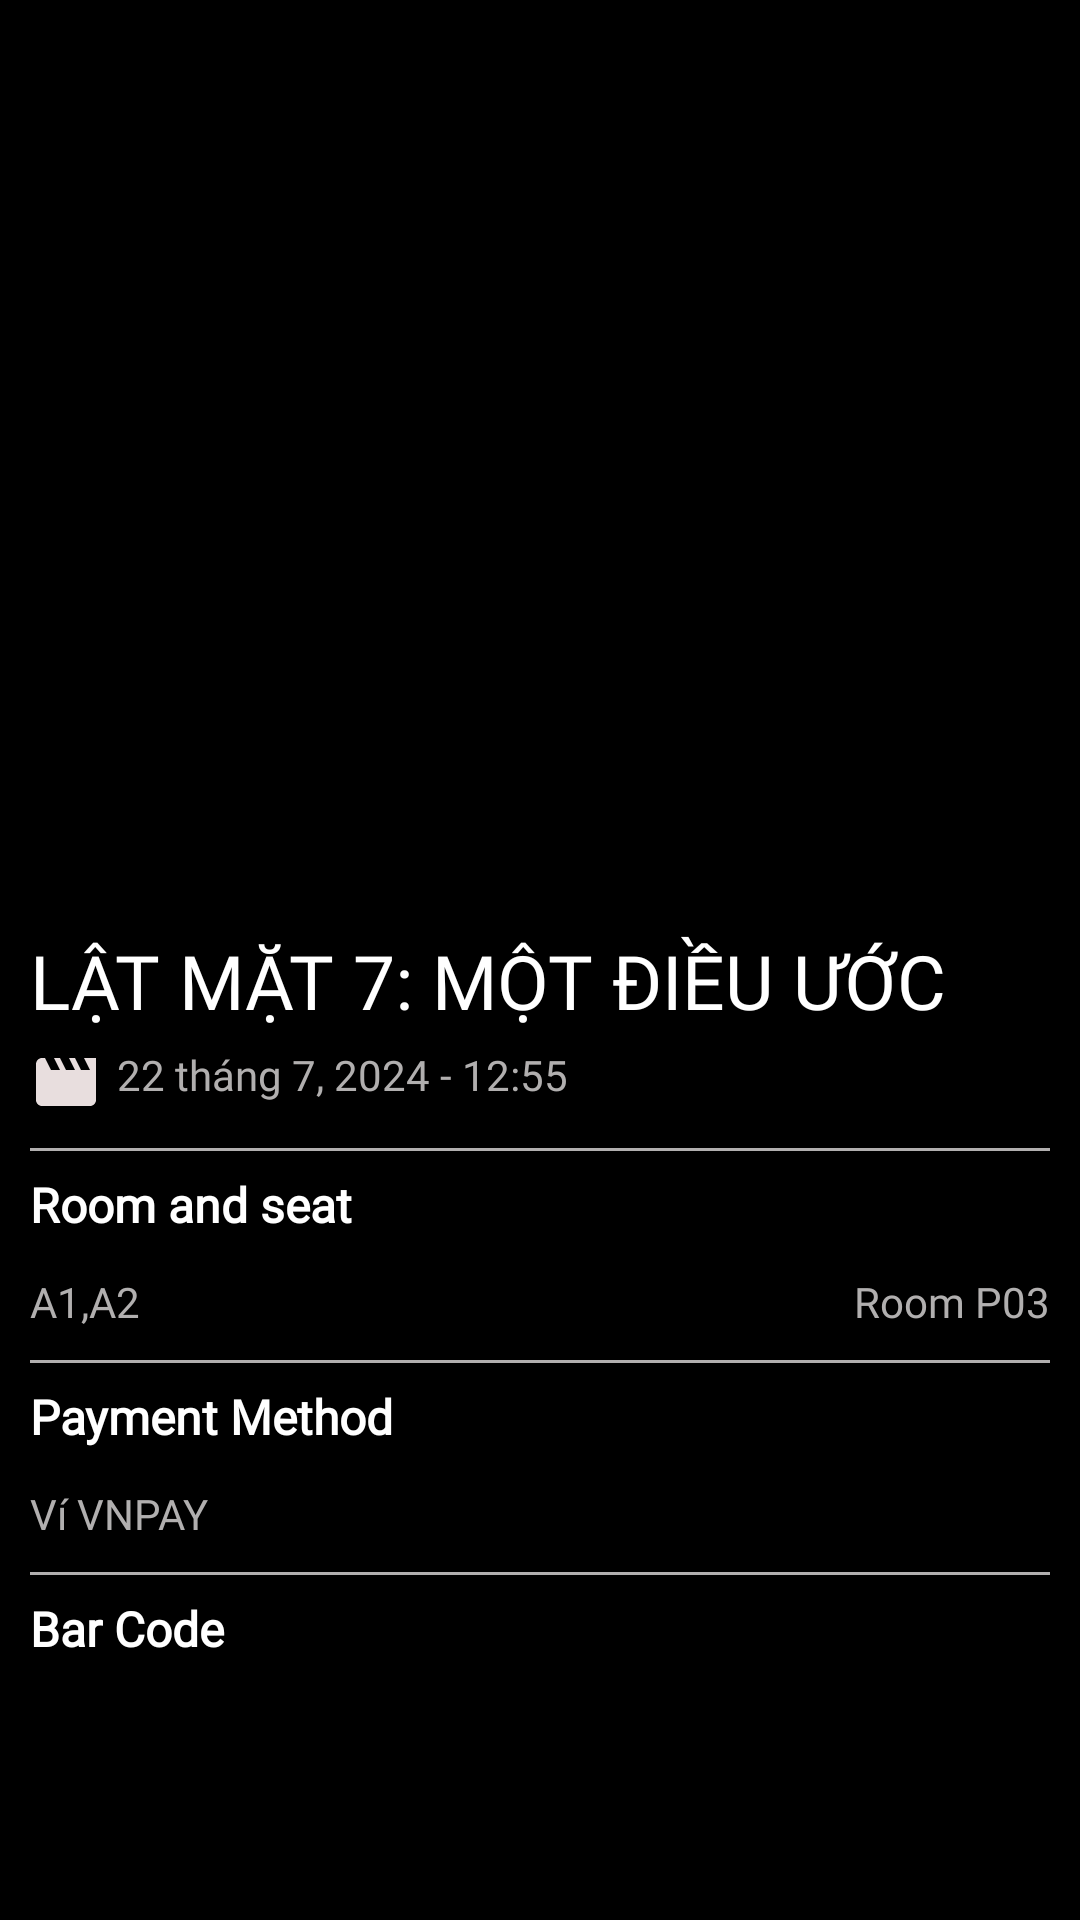

Write the Android layout XML for this screen, with the resource values it uses.
<!-- AndroidManifest.xml: application theme AppTheme -->
<!-- res/layout/activity_detail_ticket.xml -->
<?xml version="1.0" encoding="utf-8"?>
<RelativeLayout xmlns:android="http://schemas.android.com/apk/res/android"
    android:layout_width="match_parent"
    android:layout_height="match_parent"
    android:background="@color/black">
    <androidx.core.widget.NestedScrollView
        android:layout_width="match_parent"
        android:layout_height="match_parent">
        <LinearLayout
            android:layout_width="match_parent"
            android:layout_height="wrap_content"
            android:orientation="vertical">
            <ImageView
                android:id="@+id/imgmovie"
                android:layout_width="match_parent"
                android:layout_height="300dp"
                android:adjustViewBounds="true"
                android:scaleType="fitXY"
                android:src="@drawable/image" />

            <LinearLayout
                android:id="@+id/layout"
                android:layout_width="match_parent"
                android:layout_height="433dp"
                android:orientation="vertical"
                android:paddingStart="10dp"
                android:paddingEnd="10dp">

                <TextView
                    android:id="@+id/namemovie"
                    android:layout_width="match_parent"
                    android:layout_height="wrap_content"
                    android:layout_marginTop="10dp"
                    android:fontFamily="@font/aldrich"
                    android:text="LẬT MẶT 7: MỘT ĐIỀU ƯỚC"
                    android:textColor="@color/white"
                    android:textSize="25sp" />


                <TextView
                    android:id="@+id/tvtimedate"
                    android:layout_width="match_parent"
                    android:layout_height="wrap_content"
                    android:layout_marginTop="5dp"
                    android:drawableLeft="@drawable/icon_showtime"
                    android:drawablePadding="5dp"
                    android:fontFamily="@font/aldrich"
                    android:text="22 tháng 7, 2024 - 12:55"
                    android:textColor="@color/gray" />

                <View
                    android:layout_width="match_parent"
                    android:layout_height="1dp"
                    android:layout_below="@id/layout"
                    android:layout_marginTop="10dp"
                    android:background="@color/gray" />

                <TextView
                    android:layout_width="match_parent"
                    android:layout_height="wrap_content"
                    android:fontFamily="@font/aldrich"
                    android:paddingTop="7dp"
                    android:paddingBottom="7dp"
                    android:text="Room and seat"
                    android:textColor="@color/white"
                    android:textSize="16sp"
                    android:textStyle="bold" />

                <LinearLayout
                    android:layout_width="match_parent"
                    android:layout_height="wrap_content"
                    android:orientation="horizontal">

                    <TextView
                        android:id="@+id/tvnumberchair"
                        android:layout_width="0dp"
                        android:layout_height="wrap_content"
                        android:layout_marginTop="5dp"
                        android:layout_weight="1"
                        android:drawablePadding="5dp"
                        android:fontFamily="@font/aldrich"
                        android:gravity="start"
                        android:text="A1,A2"
                        android:textColor="@color/gray" />

                    <TextView
                        android:id="@+id/tvnameroom"
                        android:layout_width="0dp"
                        android:layout_height="wrap_content"
                        android:layout_marginTop="5dp"
                        android:layout_weight="1"
                        android:drawablePadding="5dp"
                        android:fontFamily="@font/aldrich"
                        android:gravity="end"
                        android:text="Room P03"
                        android:textColor="@color/gray" />
                </LinearLayout>

                <View
                    android:layout_width="match_parent"
                    android:layout_height="1dp"
                    android:layout_below="@id/layout"
                    android:layout_marginTop="10dp"
                    android:background="@color/gray" />

                <TextView
                    android:layout_width="match_parent"
                    android:layout_height="wrap_content"
                    android:fontFamily="@font/aldrich"
                    android:paddingTop="7dp"
                    android:paddingBottom="7dp"
                    android:text="Payment Method"
                    android:textColor="@color/white"
                    android:textSize="16sp"
                    android:textStyle="bold" />

                <TextView
                    android:id="@+id/tvpayment"
                    android:layout_width="match_parent"
                    android:layout_height="wrap_content"
                    android:layout_marginTop="5dp"

                    android:drawablePadding="5dp"
                    android:fontFamily="@font/aldrich"
                    android:gravity="start"
                    android:text="Ví VNPAY"
                    android:textColor="@color/gray" />

                <View
                    android:layout_width="match_parent"
                    android:layout_height="1dp"
                    android:layout_below="@id/layout"
                    android:layout_marginTop="10dp"
                    android:background="@color/gray" />

                <TextView
                    android:layout_width="match_parent"
                    android:layout_height="wrap_content"
                    android:fontFamily="@font/aldrich"
                    android:paddingTop="7dp"
                    android:paddingBottom="7dp"
                    android:text="Bar Code"
                    android:textColor="@color/white"
                    android:textSize="16sp"
                    android:textStyle="bold" />

                <ImageView
                    android:layout_width="match_parent"
                    android:layout_height="100dp"
                    android:src="@drawable/barcode" />


            </LinearLayout>
        </LinearLayout>

    </androidx.core.widget.NestedScrollView>

</RelativeLayout>
<!-- resources referenced by this layout -->
<resources>
  <color name="black">#FF000000</color>
  <color name="gray">#B1AFAF</color>
  <color name="white">#FFFFFFFF</color>
  <!-- drawable icon_showtime (drawable) -->
  <vector android:height="24dp" android:tint="#E8DEDE"
      android:viewportHeight="24" android:viewportWidth="24"
      android:width="24dp" xmlns:android="http://schemas.android.com/apk/res/android">
      <path android:fillColor="@android:color/white" android:pathData="M18,4l2,4h-3l-2,-4h-2l2,4h-3l-2,-4H8l2,4H7L5,4H4c-1.1,0 -1.99,0.9 -1.99,2L2,18c0,1.1 0.9,2 2,2h16c1.1,0 2,-0.9 2,-2V4h-4z"/>
  </vector>
  <style name="AppTheme" parent="Base.AppTheme">
          
          <item name="android:fontFamily">@font/aldrich</item>
  
          <item name="colorOnPrimary">@color/white</item>
      </style>
  <style name="Base.AppTheme" parent="Theme.Material3.DayNight.NoActionBar">
          
          
      </style>
</resources>
